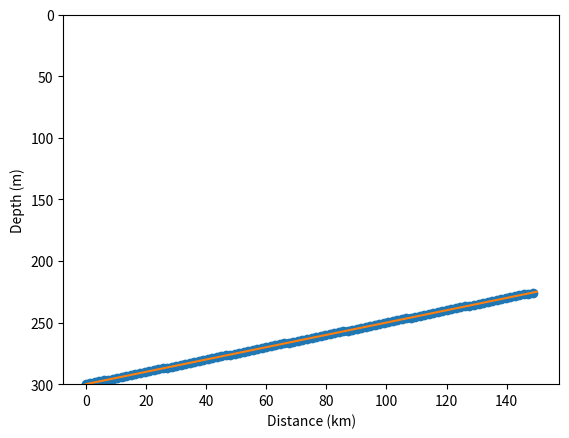

Here is the Python script that generated this plot: (Note: this script raises an exception after producing the figure.)
import numpy as np
import matplotlib.pyplot as plt

from scipy import linalg


RHO = 1000
GRAV = 9.81

x_grid = np.linspace(0, 1.5e5, 1000)
z_grid = np.linspace(0, 300, 300)
density = (
    1027.31 - 3.3955 * np.exp((z_grid - 300) / 50)
)

# starting at depth = 300 m
# want to interpolate to 50 grid points on this domain.
# so we take a subset index
xi_subset = range(0, 1000, 10)
bathymetry = z_grid[-1] - x_grid * 5e-4
plt.plot(
    x_grid[xi_subset]/1000, bathymetry[xi_subset], "o",
    x_grid/1000, bathymetry, "-"
)
plt.ylim(300, 0)
plt.xlabel("Distance (km)")
plt.ylabel("Depth (m)")
plt.show()

c = np.zeros(len(xi_subset))
r01 = np.zeros(len(xi_subset))
r10 = np.zeros(len(xi_subset))
q = np.zeros(len(xi_subset))

for i in range(len(xi_subset)):
    z_grid_temp = z_grid[z_grid <= bathymetry[xi_subset[i]]]
    dz = z_grid_temp[1] - z_grid_temp[0]
    n_z_temp = len(z_grid_temp)

    density_temp = (
        1027.31 - 3.3955 * np.exp((z_grid_temp - 300) / 50)
    )
    grad_density_temp = np.gradient(density_temp, dz)
    second_diff = - 1 / (dz**2) * (
            np.diag(np.full(n_z_temp - 1, 1), k=-1)
            + np.diag(np.full(n_z_temp, -2), k=0)
            + np.diag(np.full(n_z_temp - 1, 1), k=1)
        )
    scale = np.diag(np.full(n_z_temp, (- GRAV / RHO) * grad_density_temp))
    eigenvalue, phi = linalg.eigh(second_diff, b=scale, eigvals=(0, 0))
    phi = np.ndarray.flatten(phi)
    phi /= np.max(phi)
    phi_grad = np.gradient(phi, dz)
    c[i] = np.sqrt(1 / eigenvalue[0])
    r10[i] = (
        (3 / 2) * (np.trapz(np.power(phi_grad, 3), dx=dz)
        / np.trapz(np.power(phi_grad, 2), dx=dz))
    )
    r01[i] = (
        (c[i] / 2) * (np.trapz(np.power(phi, 2), dx=dz)
        / np.trapz(np.power(phi_grad, 2), dx=dz))
    )
    q[i] = np.sqrt(
        c[0]**3 * np.trapz(np.power(phi_grad, 2), dx=dz)
        / (c[i]**3 * np.trapz(np.power(phi_grad, 2), dx=dz))
    )


plt.plot(x_grid[xi_subset]/1000, c)
plt.show()
plt.plot(x_grid[xi_subset]/1000, r01)
plt.show()
plt.plot(x_grid[xi_subset]/1000, q)
plt.show()
plt.plot(x_grid[xi_subset]/1000, r10)
plt.show()
